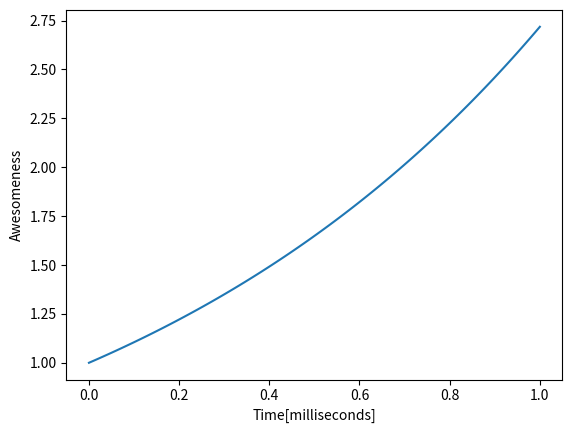

Generate this figure with matplotlib:
import numpy as np
import matplotlib.pyplot as plt

x = np.linspace(0,1,100)

def my_func():
    y = np.exp(x)

    plt.plot(x, y)
    plt.xlabel('Time[milliseconds]')
    plt.ylabel('Awesomeness')
    plt.savefig('Awesome-Time-Fig.pdf',bbox_inches='tight',facecolor='grey')


my_func()